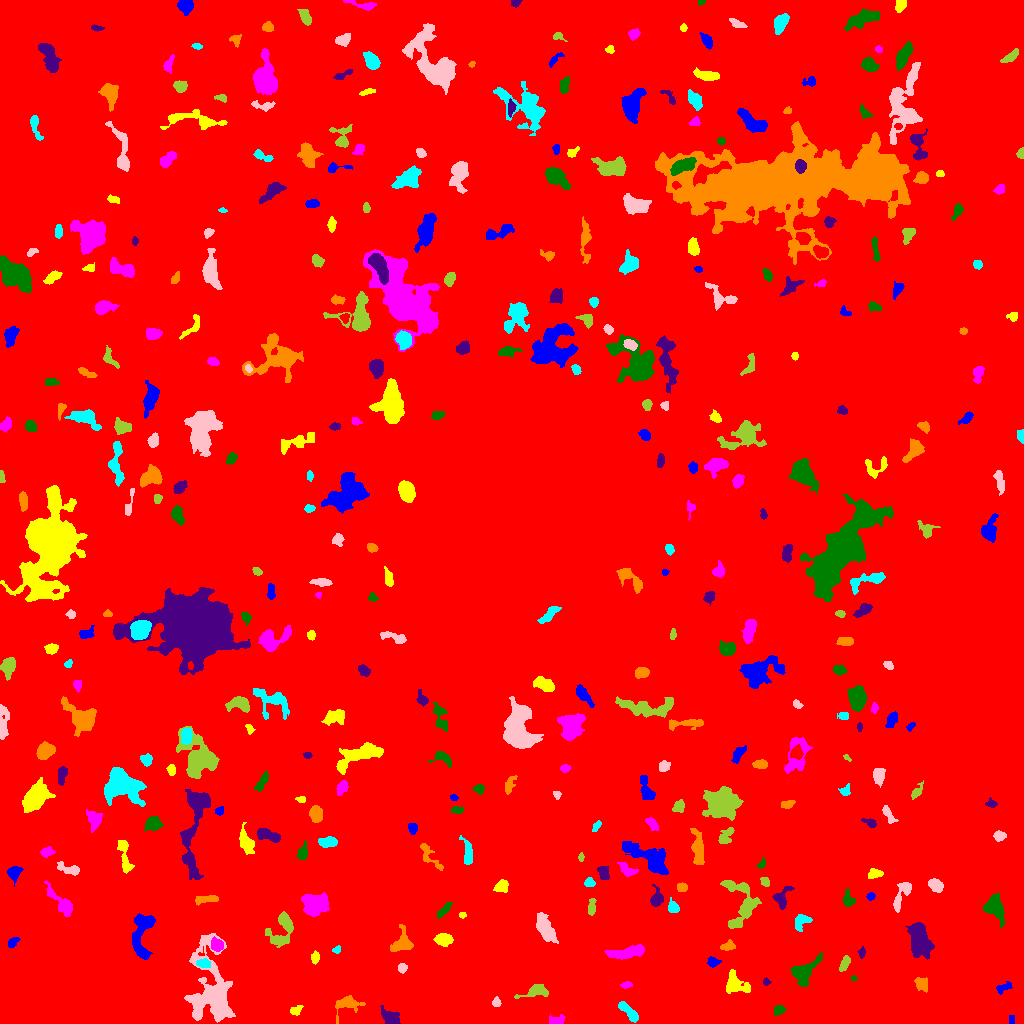

Source data for this figure (header and first rows):
ID, X, Y, A, B, theta, total_flux, mu_max, mu_median, mu_mean, R_fwhm, R_e, R10, R90, x_start, x_end, y_start, y_end, area, greylevel
0, 500.1, 508.2, 301.6, 299.6, 1.441, 1772231, 13.0, 2.0, 2.042, 71.58, 237.5, 90.53, 390.1, 0, 1023, 0, 1023, 867904, 2.042
1, 1012, 3.5, 2.291, 1.025, -0.0, 80.0, 3.0, 2.0, 1.481, 3.192, 2.034, 0.7979, 2.932, 1009, 1014, 0, 8, 54, 8.481
2, 295.5, 12.94, 3.064, 2.106, 0.4335, 196.0, 4.0, 2.0, 1.98, 4.297, 3.038, 1.128, 4.983, 290, 303, 8, 18, 99, 6.98
3, 557.1, 3.657, 4.236, 1.914, 0.2426, 137.0, 3.0, 1.0, 1.079, 3.478, 3.241, 1.382, 5.171, 549, 565, 0, 9, 127, 7.079
4, 778.6, 13.11, 2.901, 2.165, 0.4382, 290.0, 6.0, 2.0, 2.762, 3.989, 3.09, 1.262, 5.015, 774, 786, 8, 18, 105, 7.762
5, 391.3, 5.779, 5.285, 3.072, -0.6243, 807.0, 7.0, 3.0, 3.464, 5.863, 4.787, 1.954, 7.442, 380, 400, 0, 18, 233, 8.464
6, 348, 19.54, 6.363, 4.312, 0.3541, 345.0, 4.0, 1.0, 1.19, 5.202, 4.618, 1.693, 7.715, 335, 365, 0, 28, 290, 7.19
7, 628.9, 11.6, 7.02, 2.084, -0.7654, 361.0, 5.0, 1.0, 1.648, 4.068, 4.184, 1.596, 6.956, 618, 638, 1, 22, 219, 7.648
8, 496.2, 20.78, 2.236, 2.115, 1.534, 193.0, 5.0, 2.5, 2.539, 3.478, 2.764, 1.128, 4.222, 492, 501, 17, 27, 76, 7.539
9, 535.9, 32.02, 8.296, 3.119, 0.2097, 427.0, 4.0, 2.0, 1.729, 7.136, 5.499, 2.034, 8.019, 514, 548, 25, 39, 247, 6.729
10, 867.8, 21.62, 3.18, 2.303, -1.538, 281.0, 5.0, 2.0, 2.178, 3.909, 3.29, 1.262, 5.382, 864, 873, 16, 31, 129, 8.178
11, 1004, 36.25, 4.537, 1.978, 0.4331, 251.0, 5.0, 2.0, 2.127, 3.909, 3.478, 1.382, 5.293, 996, 1012, 29, 42, 118, 7.127
12, 735.9, 39.91, 6.812, 4.39, -0.7107, 977.0, 7.0, 3.0, 2.816, 5.754, 5.67, 2.185, 9.045, 726, 750, 30, 54, 347, 7.816
13, 626.4, 38.76, 2.811, 1.379, 0.1639, 119.0, 4.0, 2.0, 1.653, 3.613, 2.459, 0.9772, 3.827, 620, 632, 35, 42, 72, 7.653
14, 853.5, 45.28, 1.417, 1.335, -0.29, 100.0, 6.0, 3.0, 2.941, 2.394, 1.693, 0.5642, 2.646, 851, 857, 43, 48, 34, 9.941
15, 766.3, 41.48, 1.905, 1.755, -0.7727, 164.0, 7.0, 3.0, 3.28, 2.523, 2.257, 0.7979, 3.568, 763, 771, 38, 46, 50, 7.28
16, 921.8, 39.73, 3.898, 2.907, -0.8557, 429.0, 6.0, 3.0, 2.648, 5.528, 4.26, 1.596, 6.283, 914, 927, 31, 46, 162, 7.648
17, 203.1, 59.97, 3.383, 1.961, -0.1963, 177.0, 4.0, 1.0, 1.487, 4.068, 3.038, 1.128, 4.983, 196, 210, 56, 65, 119, 10.49
18, 402.4, 55.67, 2.042, 1.852, 0.4821, 126.0, 4.0, 1.0, 1.5, 3.478, 2.394, 0.9772, 3.989, 398, 407, 50, 60, 84, 7.5
19, 844.5, 60.15, 4.2, 1.859, 1.129, 329.0, 6.0, 2.0, 2.531, 4.406, 3.523, 1.382, 5.528, 839, 850, 52, 68, 130, 7.531
20, 686.6, 67.0, 3.121, 1.927, 0.7664, 287.0, 6.0, 3.0, 3.376, 4.549, 3.141, 1.262, 4.687, 681, 693, 62, 72, 85, 8.376
21, 713, 61.43, 2.92, 2.322, -0.1955, 258.0, 6.0, 2.0, 2.389, 3.7, 3.141, 1.128, 4.983, 707, 721, 56, 67, 108, 8.389
22, 315.5, 66.33, 2.3, 1.722, 1.256, 205.0, 6.0, 2.0, 2.181, 3.241, 2.459, 0.9772, 4.029, 311, 319, 59, 73, 94, 9.181
23, 628.4, 71.17, 10.69, 2.635, 0.1574, 1298, 11.0, 3.0, 3.434, 3.656, 6.129, 2.111, 9.525, 604, 644, 64, 79, 378, 8.434
24, 803.3, 50.76, 7.017, 4.518, 0.8565, 1706, 11.0, 3.0, 3.949, 6.257, 5.67, 2.257, 9.575, 790, 822, 37, 71, 432, 8.949
25, 861.8, 71.13, 2.482, 1.538, 1.528, 175.0, 8.0, 2.0, 2.574, 2.394, 2.257, 0.7979, 3.868, 857, 865, 65, 77, 68, 7.574
26, 728.2, 77.3, 3.505, 2.075, 0.2238, 201.0, 4.0, 2.0, 1.703, 4.583, 3.29, 1.262, 5.14, 720, 735, 73, 84, 118, 7.703
27, 336.7, 73.44, 2.147, 1.68, 0.4562, 128.0, 5.0, 2.0, 2.246, 2.523, 2.257, 0.7979, 3.7, 332, 340, 70, 78, 57, 7.246
28, 212.5, 28.21, 17.92, 9.324, -1.443, 8359, 20.0, 3.0, 4.667, 8.777, 9.982, 3.742, 19.09, 184, 235, 1, 90, 1791, 9.667
29, 281.3, 94.23, 10.22, 5.718, 1.202, 1837, 10.0, 3.0, 3.942, 6.507, 6.794, 2.459, 10.78, 265, 293, 76, 112, 466, 7.942
30, 814.9, 84.93, 6.739, 1.785, 0.3088, 123.0, 2.0, 1.0, 0.7278, 5.781, 3.7, 1.382, 5.412, 800, 829, 79, 90, 169, 6.728
31, 13.12, 81.36, 3.364, 1.937, 0.7009, 188.0, 4.0, 2.0, 1.938, 4.549, 3.192, 1.128, 4.886, 8, 20, 76, 86, 97, 6.938
32, 443.2, 84, 4.005, 2.785, -0.04121, 977.0, 12.0, 4.0, 4.837, 4.853, 4.26, 1.596, 6.794, 433, 453, 77, 90, 202, 10.84
33, 217.1, 77.77, 2.824, 2.538, -0.6125, 519.0, 9.0, 3.0, 3.392, 3.989, 3.385, 1.262, 5.412, 211, 223, 72, 87, 153, 12.39
34, 994.9, 116.1, 5.851, 3.85, -1.138, 2134, 15.0, 5.0, 5.444, 5.997, 5.557, 2.185, 9.045, 983, 1004, 95, 130, 392, 10.44
35, 919.7, 83.16, 8.527, 4.485, -1.326, 3221, 11.0, 5.0, 4.948, 9.739, 7.777, 3.141, 11.91, 905, 934, 64, 101, 651, 9.948
36, 401.5, 79.58, 5.42, 4.095, 1.09, 514.0, 5.0, 1.0, 1.653, 5.293, 4.652, 1.871, 7.736, 390, 413, 72, 99, 311, 7.653
37, 802.1, 102.5, 4.627, 3.328, 0.6967, 460.0, 6.0, 2.0, 2.447, 4.72, 4.146, 1.493, 6.676, 795, 812, 92, 109, 188, 7.447
38, 545, 95.12, 6.667, 3.029, -1.116, 1901, 14.0, 3.0, 4.694, 5.971, 5.412, 2.111, 9.219, 536, 558, 80, 111, 405, 9.694
39, 741.8, 120.7, 13.84, 8.173, -1.282, 1985, 8.0, 3.0, 2.856, 7.999, 7.858, 2.985, 12.7, 720, 761, 95, 143, 695, 7.856
40, 511.1, 109.5, 4.05, 3.066, 0.556, 558.0, 8.0, 2.0, 3.135, 4.478, 3.742, 1.493, 6.383, 503, 519, 104, 122, 178, 8.135
41, 142.2, 89.94, 13.84, 4.926, 1.449, 1785, 8.0, 3.0, 3.062, 7.959, 7.399, 2.877, 11.78, 132, 155, 64, 110, 583, 8.062
42, 462.2, 108, 1.479, 1.143, -0.1122, 63.0, 5.0, 1.0, 1.432, 1.784, 1.596, 0.5642, 2.646, 459, 466, 105, 111, 44, 7.432
43, 315.4, 119.4, 6.573, 5.242, -0.08573, 2798, 9.0, 6.0, 5.486, 10.4, 7.548, 3.141, 11.14, 301, 329, 107, 131, 510, 9.486
44, 444, 113.6, 4.989, 1.498, 0.8122, 168.0, 3.0, 1.0, 1.273, 3.909, 3.192, 1.262, 5.171, 437, 452, 105, 121, 132, 7.273
45, 781.7, 125.5, 6.065, 3.599, 1.083, 457.0, 5.0, 2.0, 2.096, 4.26, 4.549, 1.693, 7.378, 772, 794, 114, 137, 218, 7.096
46, 206.4, 124.1, 6.639, 1.942, 0.08749, 438.0, 5.0, 3.0, 2.639, 5.293, 4.406, 1.596, 6.58, 195, 218, 118, 128, 166, 7.639
47, 673.4, 116.2, 3.275, 2.456, -1.05, 564.0, 9.0, 5.0, 4.512, 4.478, 3.478, 1.382, 5.47, 668, 679, 111, 126, 125, 10.51
48, 901.6, 128.3, 9.514, 2.881, 1.121, 952.0, 7.0, 3.0, 3.566, 6.408, 5.293, 2.185, 8.234, 893, 911, 111, 141, 267, 8.566
49, 591.7, 116.2, 4.426, 1.522, 1.509, 145.0, 3.0, 1.0, 1.198, 3.909, 3.241, 1.128, 4.951, 588, 596, 108, 125, 121, 7.198
50, 634.4, 122.6, 2.483, 1.452, 0.8231, 140.0, 5.0, 2.0, 2.373, 2.932, 2.326, 0.7979, 3.613, 629, 638, 118, 128, 59, 7.373
51, 870.8, 127.3, 1.691, 1.671, 0.09938, 93.0, 5.0, 1.0, 1.5, 2.111, 2.111, 0.7979, 3.432, 866, 875, 123, 131, 62, 7.5
52, 501.5, 137.6, 3.372, 2.595, 0.6153, 533.0, 8.0, 3.0, 3.461, 4.886, 3.7, 1.493, 5.863, 493, 508, 131, 144, 154, 8.461
53, 61.7, 120.1, 10.6, 3.056, -0.8483, 1285, 9.0, 3.0, 3.813, 5.642, 5.781, 2.185, 9.253, 44, 72, 107, 143, 337, 7.813
54, 848.8, 122.4, 2.486, 2.289, -0.4329, 136.0, 3.0, 1.0, 0.9315, 3.827, 2.985, 1.128, 4.549, 843, 855, 117, 134, 146, 6.932
55, 656.3, 124.7, 4.239, 2.683, 1.426, 696.0, 10.0, 3.0, 3.803, 4.618, 3.909, 1.493, 6.333, 650, 663, 117, 139, 183, 8.803
56, 682.1, 136, 2.439, 1.984, -0.2418, 193.0, 5.0, 2.0, 2.121, 3.29, 2.821, 0.9772, 4.478, 677, 687, 132, 141, 91, 8.121
57, 589.8, 140.5, 2.13, 1.823, -0.3364, 298.0, 10.0, 3.0, 3.311, 3.141, 2.459, 0.9772, 3.989, 584, 595, 137, 146, 90, 9.311
58, 935.5, 138.3, 3.661, 2.633, -0.5843, 736.0, 9.0, 4.0, 4.23, 4.918, 4.029, 1.596, 6.283, 928, 943, 131, 145, 174, 9.23
59, 765.3, 141.2, 2.414, 1.697, -0.769, 86.0, 3.0, 1.0, 1.062, 2.706, 2.394, 0.7979, 3.909, 760, 769, 137, 146, 81, 7.062
... 356 more rows
